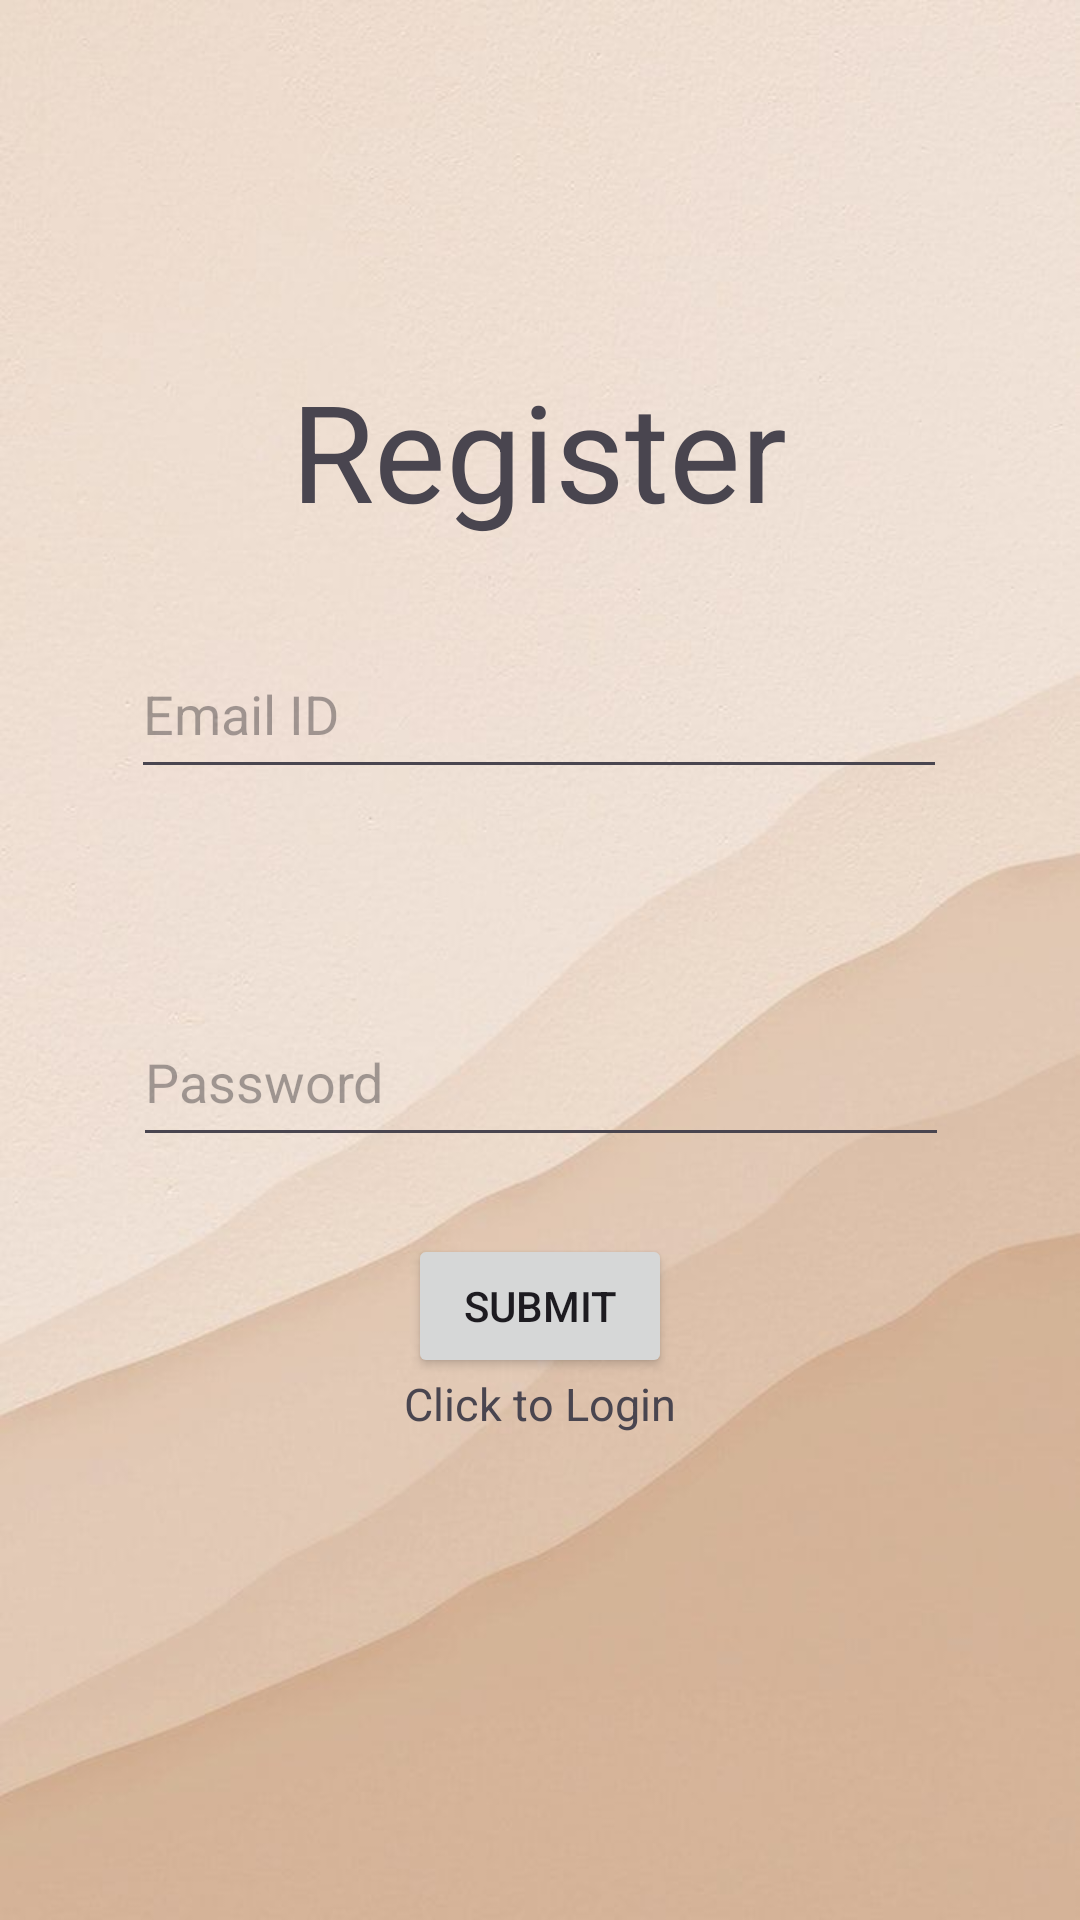

Here is an Android app screen rendered from its layout file. Give the layout XML and the strings, colors and styles it references.
<!-- AndroidManifest.xml: application theme Theme.Mini2 -->
<!-- res/layout/activity_register.xml -->
<?xml version="1.0" encoding="utf-8"?>
<androidx.constraintlayout.widget.ConstraintLayout xmlns:android="http://schemas.android.com/apk/res/android"
    xmlns:app="http://schemas.android.com/apk/res-auto"
    xmlns:tools="http://schemas.android.com/tools"
    android:layout_width="match_parent"
    android:layout_height="match_parent"
    android:background="@drawable/restbg1"
    tools:context=".Register">

    <TextView
        android:id="@+id/TitleReg"
        android:layout_width="198dp"
        android:layout_height="58dp"
        android:gravity="center"
        android:text="Register"
        android:textSize="45dp"
        app:layout_constraintBottom_toBottomOf="parent"
        app:layout_constraintEnd_toEndOf="parent"
        app:layout_constraintHorizontal_bias="0.497"
        app:layout_constraintStart_toStartOf="parent"
        app:layout_constraintTop_toTopOf="parent"
        app:layout_constraintVertical_bias="0.206" />

    <TextView
        android:id="@+id/LoginNow"
        android:layout_width="268dp"
        android:layout_height="26dp"
        android:gravity="center"
        android:text="Click to Login"
        android:textSize="15dp"
        app:layout_constraintBottom_toBottomOf="parent"
        app:layout_constraintEnd_toEndOf="parent"
        app:layout_constraintHorizontal_bias="0.496"
        app:layout_constraintStart_toStartOf="parent"
        app:layout_constraintTop_toTopOf="parent"
        app:layout_constraintVertical_bias="0.741" />

    <Button
        android:id="@+id/Submit_Register"
        android:layout_width="wrap_content"
        android:layout_height="wrap_content"
        android:text="Submit"
        app:layout_constraintBottom_toBottomOf="parent"
        app:layout_constraintEnd_toEndOf="parent"
        app:layout_constraintStart_toStartOf="parent"
        app:layout_constraintTop_toTopOf="parent"
        app:layout_constraintVertical_bias="0.695" />

    <EditText
        android:id="@+id/EmailIDReg"
        android:layout_width="272dp"
        android:layout_height="53dp"
        android:ems="10"
        android:hint="Email ID"
        android:inputType="textEmailAddress"
        app:layout_constraintBottom_toBottomOf="parent"
        app:layout_constraintEnd_toEndOf="parent"
        app:layout_constraintHorizontal_bias="0.496"
        app:layout_constraintStart_toStartOf="parent"
        app:layout_constraintTop_toTopOf="parent"
        app:layout_constraintVertical_bias="0.358" />



    <EditText
        android:id="@+id/PasswrdReg"
        android:layout_width="272dp"
        android:layout_height="53dp"
        android:ems="10"
        android:hint="Password"
        android:inputType="textPassword"
        app:layout_constraintBottom_toBottomOf="parent"
        app:layout_constraintEnd_toEndOf="parent"
        app:layout_constraintHorizontal_bias="0.503"
        app:layout_constraintStart_toStartOf="parent"
        app:layout_constraintTop_toTopOf="parent"
        app:layout_constraintVertical_bias="0.567" />

    <ProgressBar
        android:id="@+id/progressBar"
        style="?android:attr/progressBarStyle"
        android:layout_width="wrap_content"
        android:layout_height="wrap_content"
        android:visibility="gone"
        app:layout_constraintBottom_toBottomOf="parent"
        app:layout_constraintEnd_toEndOf="parent"
        app:layout_constraintStart_toStartOf="parent"
        app:layout_constraintTop_toTopOf="parent" />


</androidx.constraintlayout.widget.ConstraintLayout>
<!-- resources referenced by this layout -->
<resources>
  <!-- drawable restbg1: jpg bitmap (drawable, 40430 bytes) -->
  <style name="Theme.Mini2" parent="Base.Theme.Mini2" />
  <style name="Base.Theme.Mini2" parent="Theme.Material3.DayNight.NoActionBar">
          
          
          <item name="colorPrimary">@color/colorPrimary</item>
          <item name="colorPrimaryDark">@color/colorPrimaryDark</item>
          <item name="colorAccent">@color/colorAccent</item>
      </style>
  <color name="colorPrimary">#765827</color>
  <color name="colorPrimaryDark">#000000</color>
  <color name="colorAccent">#EAC696</color>
</resources>
